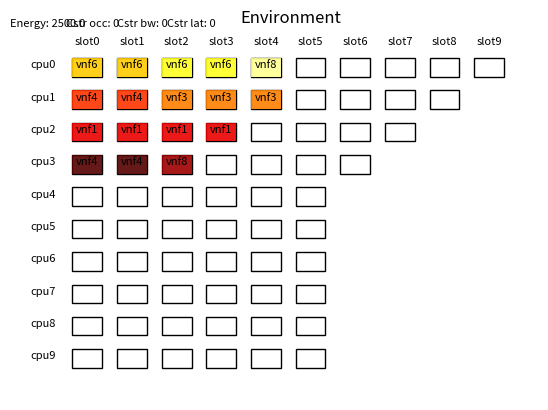

The script that saved this image:
import numpy as np
import matplotlib.pyplot as plt
import matplotlib.patches as mpatches


CPU_PROPERTIES_SMALL = [10, 9, 8, 7, 6, 6, 6, 6, 6, 6]
CPU_PROPERTIES_LARGE = [10, 9, 8, 7, 6, 6, 6,
                        6, 6, 6, 10, 9, 8, 7, 6, 6, 6, 6, 6, 6]

LINK_PROPERTIES_BW_SMALL = [1000, 1000, 500, 400, 100, 100, 100, 100, 100, 100]
LINK_PROPERTIES_BW_LARGE = [1000, 1000, 500, 400, 100, 100, 100,
                            100, 100, 100, 1000, 1000, 500, 400, 100, 100, 100, 100, 100, 100]

LINK_PROPERTIES_LAT_SMALL = [30, 50, 10, 50, 50, 50, 50, 50, 50, 50]
LINK_PROPERTIES_LAT_LARGE = [30, 50, 10, 50, 50, 50, 50,
                             50, 50, 50, 30, 50, 10, 50, 50, 50, 50, 50, 50, 50]


VNFD_PROPERTIES_SIZE_SMALL = [0, 4, 3, 3, 2, 2, 2, 1, 1]
VNFD_PROPERTIES_BW_SMALL = [0, 100, 80, 60, 20, 20, 20, 20, 20]
VNFD_PROPERTIES_LAT_SMALL = [0, 100, 80, 60, 20, 20, 20, 20, 20]


class Environment(object):
    """
        Implementation of a sequence-to-sequence model based on dynamic multi-cell RNNs

        Attributes:
            num_cpus(int)                           -- Number of hosts
            num_vnfds(int)                          -- Number of VNF descriptors
            env_profile(str)                        -- Environment profile
            dict_vnf_profile(str)                   -- VNF dictionary profile
    """

    def __init__(self, num_cpus, num_vnfds, env_profile="small_default", dict_vnf_profile="small_default"):

        # Environment properties
        self.num_cpus = num_cpus
        self.num_vnfds = num_vnfds
        self.cpu_properties = [{"numSlots": 0} for _ in range(num_cpus)]
        self.link_properties = [{"bandwidth": 0, "latency": 0}
                                for _ in range(num_cpus)]
        self.vnfd_properties = [
            {"size": 0, "bandwidth": 0, "latency": 0} for _ in range(num_vnfds + 1)]
        self.p_min = 200
        self.p_slot = 100

        # Assign environmental properties
        self._getEnvProperties(num_cpus, env_profile)
        self._getVnfdProperties(num_vnfds, dict_vnf_profile)

        # Environment cell slots
        self.max_slots = max([cpu["numSlots"] for cpu in self.cpu_properties])
        self.cells = np.empty((self.num_cpus, self.max_slots))

        # Initialize Environment variables
        self._initEnv()

    def _initEnv(self):

        # Clear environment
        self.cells[:] = np.nan
        self.cpu_used = np.zeros(self.num_cpus)
        self.link_used = np.zeros(self.num_cpus)

        # Clear placement
        self.service_length = 0
        self.network_service = None
        self.placement = None
        self.first_slots = None
        self.reward = None
        self.constraint_occupancy = None
        self.constraint_bandwidth = None
        self.constraint_latency = None
        self.invalid_placement = False
        self.invalid_bandwidth = False
        self.invalid_latency = False

        self.link_latency = 0
        self.cpu_latency = 0

    def _getEnvProperties(self, num_cpus, env_profile):

        if env_profile == "small_default":

            assert num_cpus == len(CPU_PROPERTIES_SMALL)

            for i in range(num_cpus):

                self.cpu_properties[i]["numSlots"] = CPU_PROPERTIES_SMALL[i]
                self.link_properties[i]["bandwidth"] = LINK_PROPERTIES_BW_SMALL[i]
                self.link_properties[i]["latency"] = LINK_PROPERTIES_LAT_SMALL[i]

        elif env_profile == "large_default":

            assert num_cpus == len(CPU_PROPERTIES_LARGE)

            for i in range(num_cpus):

                self.cpu_properties[i]["numSlots"] = CPU_PROPERTIES_LARGE[i]
                self.link_properties[i]["bandwidth"] = LINK_PROPERTIES_BW_LARGE[i]
                self.link_properties[i]["latency"] = LINK_PROPERTIES_LAT_LARGE[i]

        else:
            raise Exception('Environment not detected.')

    def _getVnfdProperties(self, num_vnfds, dict_vnf_profile):

        if dict_vnf_profile == "small_default":

            assert num_vnfds + 1 == len(VNFD_PROPERTIES_SIZE_SMALL)

            for i in range(num_vnfds + 1):

                self.vnfd_properties[i]["size"] = VNFD_PROPERTIES_SIZE_SMALL[i]
                self.vnfd_properties[i]["bandwidth"] = VNFD_PROPERTIES_BW_SMALL[i]
                self.vnfd_properties[i]["latency"] = VNFD_PROPERTIES_LAT_SMALL[i]

        else:
            raise Exception('VNF dictionary not detected.')

    def _placeSlot(self, cpu, vnf):
        """ Place VM """

        occupied_slot = np.nan

        for slot in range(self.cpu_properties[cpu]["numSlots"]):
            if np.isnan(self.cells[cpu][slot]):
                self.cells[cpu][slot] = vnf
                occupied_slot = slot
                break

        return occupied_slot

    def _placeVNF(self, i, cpu, vnf):
        """ Place VNF """

        if self.vnfd_properties[vnf]["size"] <= (self.cpu_properties[cpu]["numSlots"] - self.cpu_used[cpu]):

            for slot in range(self.vnfd_properties[vnf]["size"]):
                occupied_slot = self._placeSlot(cpu, vnf)

                # Anotate first slot used by the VNF
                if slot == 0:
                    self.first_slots[i] = occupied_slot

            self.cpu_used[cpu] += self.vnfd_properties[vnf]["size"]

        else:

            self.cpu_used[cpu] += self.vnfd_properties[vnf]["size"]
            self.first_slots[i] = -1

    def _computeLink(self):
        """ Compute link usage and link latency """

        self.bandwidth = max([self.vnfd_properties[vnf]["bandwidth"]
                             for vnf in self.network_service])

        for i in range(self.service_length):

            cpu = self.placement[i]

            if i == 0:
                self.link_used[cpu] += self.bandwidth
                self.link_latency += self.link_properties[cpu]["latency"]

            elif cpu != self.placement[i-1]:
                self.link_used[cpu] += self.bandwidth
                self.link_latency += self.link_properties[cpu]["latency"]

            if i == self.service_length - 1:
                self.link_used[cpu] += self.bandwidth
                self.link_latency += self.link_properties[cpu]["latency"]

            elif cpu != self.placement[i+1]:
                self.link_used[cpu] += self.bandwidth
                self.link_latency += self.link_properties[cpu]["latency"]

    def _computeReward(self):
        """ Compute reward signals """

        # Check occupancy
        self.constraint_occupancy = 0
        for i in range(self.num_cpus):
            if self.cpu_used[i] > self.cpu_properties[i]["numSlots"]:
                self.invalid_placement = True
                self.constraint_occupancy += self.cpu_used[i] - \
                    self.cpu_properties[i]["numSlots"]

        # Check bandwidth
        self.constraint_bandwidth = 0
        for i in range(self.num_cpus):
            if self.link_used[i] > self.link_properties[i]["bandwidth"]:
                self.invalid_bandwidth = True
                self.constraint_bandwidth += self.link_used[i] - \
                    self.link_properties[i]["bandwidth"]

        # Check latency
        self.cpu_latency = sum([self.vnfd_properties[vnf]["latency"]
                               for vnf in self.network_service[:self.service_length]])

        self.constraint_latency = 0
        if self.link_latency > self.cpu_latency:
            self.invalid_latency = True
            self.constraint_latency += self.link_latency - self.cpu_latency

        # Reward
        self.reward = 0
        for cpu in range(self.num_cpus):
            if self.cpu_used[cpu]:
                self.reward += self.p_min + self.p_slot * self.cpu_used[cpu]

    def step(self, length, network_service, placement):
        """ Place network service """

        self.service_length = length
        self.network_service = network_service
        self.placement = placement
        self.first_slots = -np.ones(length, dtype='int32')

        for i in range(length):
            self._placeVNF(i, placement[i], network_service[i])

        self._computeLink()
        self._computeReward()

    def clear(self):

        # Reset environmental variables
        self._initEnv()

    def render(self):
        """ Render environment using MatplotLib """

        # Creates just a figure and only one subplot
        fig, ax = plt.subplots()
        ax.set_title('Environment')

        margin = 3
        margin_ext = 6
        xlim = 100
        ylim = 80

        # Set drawing limits
        plt.xlim(0, xlim)
        plt.ylim(-ylim, 0)

        # Set hight and width for the box
        high = np.floor((ylim - 2 * margin_ext - margin *
                        (self.num_cpus - 1)) / self.num_cpus)
        wide = np.floor((xlim - 2 * margin_ext - margin *
                        (self.max_slots - 1)) / self.max_slots)

        plt.text(1, 1, "Energy: {}".format(self.reward),
                 ha="center", family='sans-serif', size=8)
        plt.text(10, 1, "Cstr occ: {}".format(self.constraint_occupancy),
                 ha="center", family='sans-serif', size=8)
        plt.text(20, 1, "Cstr bw: {}".format(self.constraint_bandwidth),
                 ha="center", family='sans-serif', size=8)
        plt.text(30, 1, "Cstr lat: {}".format(self.constraint_latency),
                 ha="center", family='sans-serif', size=8)

        # Plot slot labels
        for slot in range(self.max_slots):
            x = wide * slot + slot * margin + margin_ext
            plt.text(x + 0.5 * wide, -3, "slot{}".format(slot),
                     ha="center", family='sans-serif', size=8)

        # Plot cpu labels & placement empty boxes
        for cpu in range(self.num_cpus):
            y = -high * (cpu + 1) - (cpu) * margin - margin_ext
            plt.text(0, y + 0.5 * high, "cpu{}".format(cpu),
                     ha="center", family='sans-serif', size=8)

            for slot in range(self.cpu_properties[cpu]["numSlots"]):
                x = wide * slot + slot * margin + margin_ext
                rectangle = mpatches.Rectangle(
                    (x, y), wide, high, linewidth=1, edgecolor='black', facecolor='none')
                ax.add_patch(rectangle)

        # Select service_length colors from a colormap
        cmap = plt.cm.get_cmap('hot')
        colormap = [cmap(np.float32(i+1)/(self.service_length+1))
                    for i in range(self.service_length)]

        # Plot service boxes
        for idx in range(self.service_length):
            vnf = self.network_service[idx]
            cpu = self.placement[idx]
            first_slot = self.first_slots[idx]

            for k in range(self.vnfd_properties[vnf]["size"]):

                # Plot ONLY if it is a valid placement
                if first_slot != -1:
                    slot = first_slot + k
                    x = wide * slot + slot * margin + margin_ext
                    y = -high * (cpu + 1) - cpu * margin - margin_ext
                    rectangle = mpatches.Rectangle(
                        (x, y), wide, high, linewidth=0, facecolor=colormap[idx], alpha=.9)
                    ax.add_patch(rectangle)
                    plt.text(x + 0.5 * wide, y + 0.5 * high, "vnf{}".format(vnf),
                             ha="center", family='sans-serif', size=8)

        plt.axis('off')
        plt.show()

    def calculate_reward(env, networkServices, placement, num_samples):
        """ Evaluate the batch of states into the environmnet """
        lagrangian = np.zeros(networkServices.batch_size)
        penalty = np.zeros(networkServices.batch_size)
        reward = np.zeros(networkServices.batch_size)
        constraint_occupancy = np.zeros(networkServices.batch_size)
        constraint_bandwidth = np.zeros(networkServices.batch_size)
        constraint_latency = np.zeros(networkServices.batch_size)

        reward_sampling = np.zeros(num_samples)
        constraint_occupancy_sampling = np.zeros(num_samples)
        constraint_bandwidth_sampling = np.zeros(num_samples)
        constraint_latency_sampling = np.zeros(num_samples)

        indices = np.zeros(networkServices.batch_size)

        # Compute environment
        for batch in range(networkServices.batch_size):
            for sample in range(num_samples):
                env.clear()
                env.step(
                    networkServices.service_length[batch], networkServices.state[batch], placement[sample][batch])
                reward_sampling[sample] = env.reward
                constraint_occupancy_sampling[sample] = env.constraint_occupancy
                constraint_bandwidth_sampling[sample] = env.constraint_bandwidth
                constraint_latency_sampling[sample] = env.constraint_latency

            penalty_sampling = 1000 * constraint_occupancy_sampling + 10 * \
                constraint_bandwidth_sampling + 10 * constraint_latency_sampling
            lagrangian_sampling = reward_sampling + penalty_sampling

            index = np.argmin(lagrangian_sampling)

            lagrangian[batch] = lagrangian_sampling[index]
            penalty[batch] = penalty_sampling[index]
            reward[batch] = reward_sampling[index]

            constraint_occupancy[batch] = constraint_occupancy_sampling[index]
            constraint_bandwidth[batch] = constraint_bandwidth_sampling[index]
            constraint_latency[batch] = constraint_latency_sampling[index]

            indices[batch] = index

        return lagrangian, penalty, reward, constraint_occupancy, constraint_bandwidth, constraint_latency, indices


if __name__ == "__main__":

    # Define environment
    num_cpus = 10
    num_vnfds = 8

    env = Environment(num_cpus, num_vnfds)

    # Allocate service in the environment
    service_length = 8
    network_service = [4, 8, 1, 4, 3, 6, 6, 8]
    placement = [3, 3, 2, 1, 1, 0, 0, 0]

    env.step(service_length, network_service, placement)

    print("Placement Invalid: ", env.invalid_placement)
    print("Link used: ", env.link_used, "Invalid: ", env.invalid_bandwidth)
    print("CPU Latency: ", env.cpu_latency, "Link Latency: ",
          env.link_latency, "Invalid: ", env.invalid_latency)
    print("Energy: ", env.reward)
    print("Constraint_occupancy: ", env.constraint_occupancy)
    print("Constraint_bandwidth: ", env.constraint_bandwidth)
    print("Constraint_latency: ", env.constraint_latency)

    env.render()
    env.clear()
